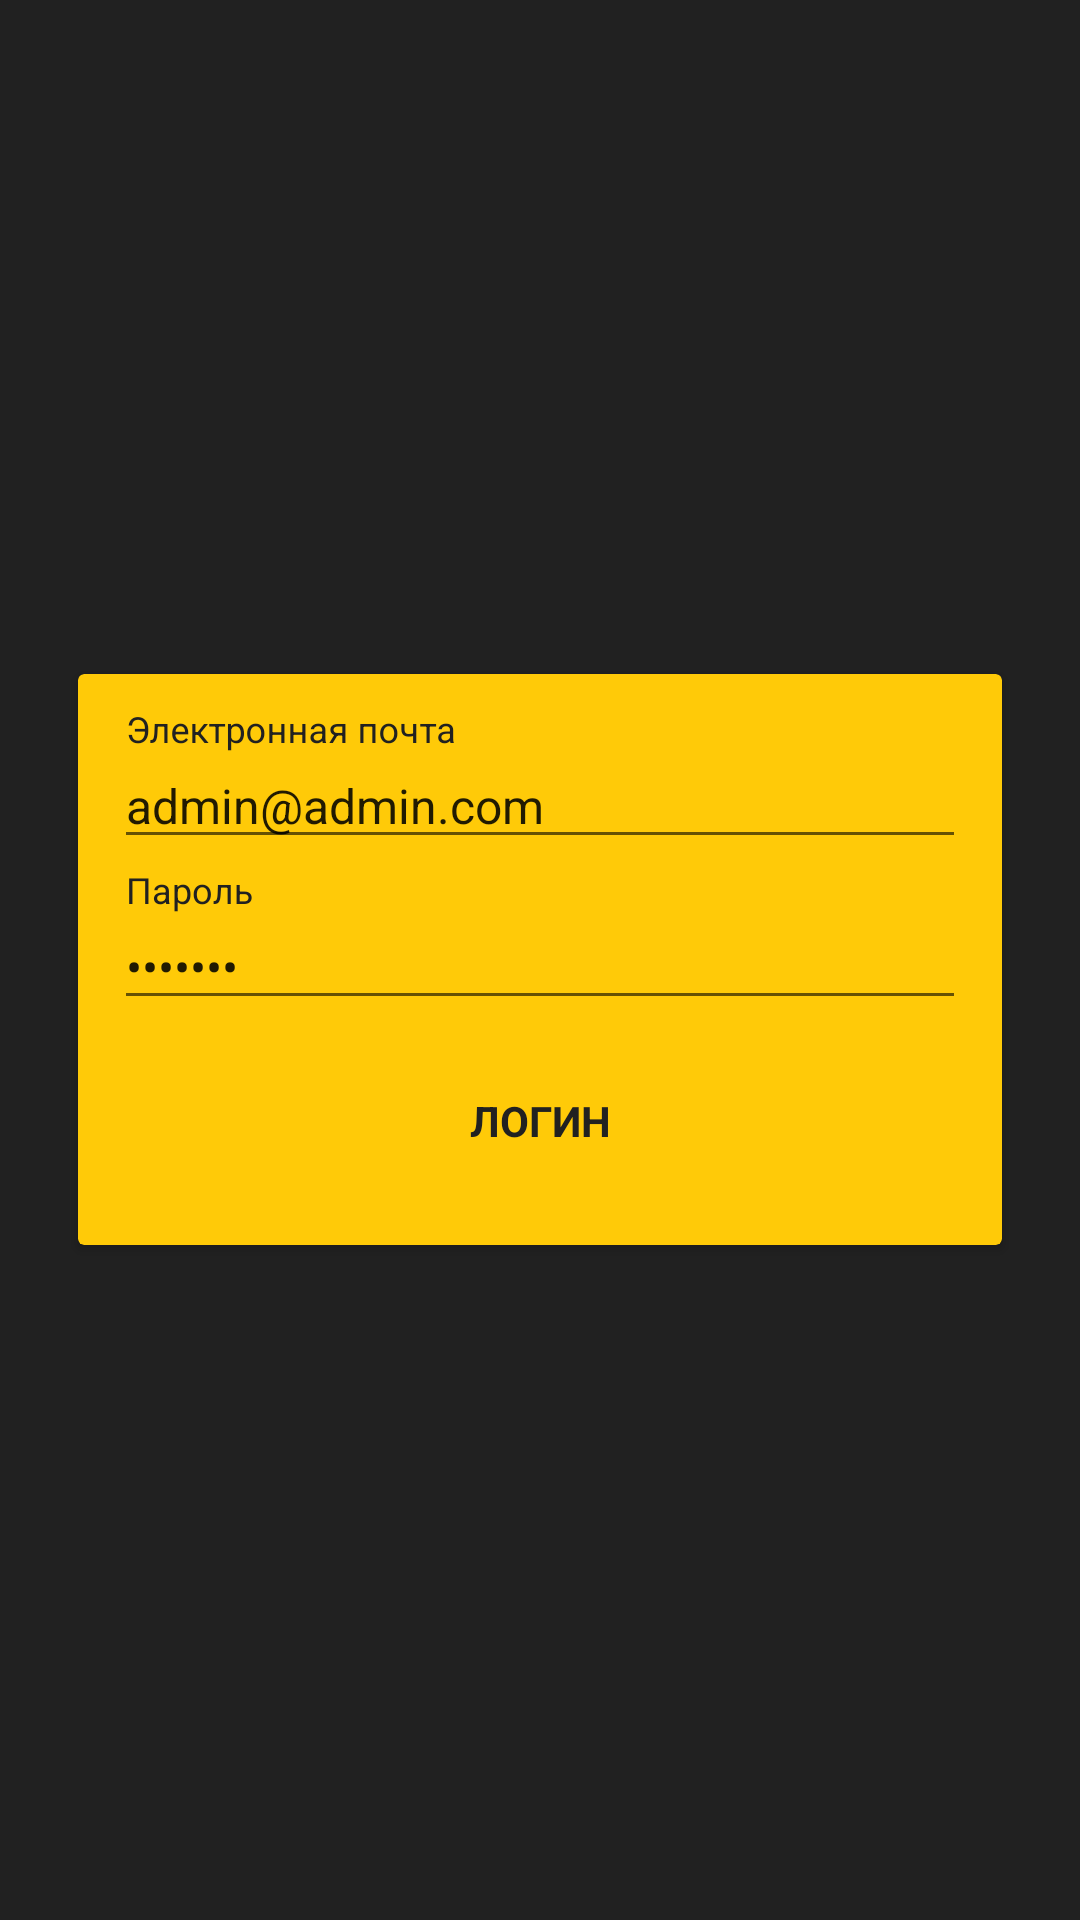

Layout XML and referenced resources for this Android screen:
<!-- AndroidManifest.xml: application theme AppTheme -->
<!-- res/layout/activity_login.xml -->
<?xml version="1.0" encoding="utf-8"?>
<RelativeLayout xmlns:android="http://schemas.android.com/apk/res/android"
                xmlns:app="http://schemas.android.com/apk/res-auto"
                xmlns:tools="http://schemas.android.com/tools"
                android:layout_width="match_parent"
                android:layout_height="match_parent"
                android:background="@color/backgroundColor"
                android:gravity="center"
                tools:context="com.leaditteam.qrscanner.activities.LoginActivity">


    <android.support.v7.widget.CardView
        android:id="@+id/card_v"
        android:layout_width="match_parent"
        android:layout_height="wrap_content"
        android:layout_margin="26dp"
        app:cardBackgroundColor="@color/colorPrimary"
        tools:layout_editor_absoluteX="8dp"
        tools:layout_editor_absoluteY="8dp">

        <LinearLayout
            android:id="@+id/lr_card"
            android:layout_width="match_parent"
            android:layout_height="match_parent"
            android:layout_margin="10dp"
            android:orientation="vertical">

            <LinearLayout
                android:layout_width="match_parent"
                android:layout_height="wrap_content"
                android:orientation="horizontal"
                android:padding="2dp">

                <android.support.design.widget.TextInputLayout
                    android:id="@+id/text_input_email"
                    style="@style/TextLabel"
                    android:layout_width="match_parent"
                    android:layout_height="wrap_content"
                    >

                    <EditText
                        android:id="@+id/log_in_email"
                        android:layout_width="match_parent"
                        android:layout_height="match_parent"

                        android:drawablePadding="6dp"
                        android:ems="7"
                        android:hint="Электронная почта"
                        android:inputType="textEmailAddress"
                        android:text="admin@admin.com"
                        android:textColorHint="@color/backgroundColor"
                        android:textSize="16sp"
                        android:theme="@style/AppTheme"/>

                </android.support.design.widget.TextInputLayout>
            </LinearLayout>

            <LinearLayout
                android:layout_width="match_parent"
                android:layout_height="wrap_content"
                android:orientation="horizontal"
                android:padding="2dp">

                <android.support.design.widget.TextInputLayout
                    android:id="@+id/text_input_pass"
                    style="@style/TextLabel"
                    android:layout_width="match_parent"
                    android:layout_height="wrap_content">

                    <EditText
                        android:id="@+id/log_in_pass"
                        android:layout_width="match_parent"
                        android:layout_height="match_parent"
                        android:drawablePadding="6dp"
                        android:ems="7"

                        android:hint="Пароль"
                        android:inputType="textPassword"
                        android:text="16admin"
                        android:textSize="16sp"
                        android:theme="@style/AppTheme"/>

                </android.support.design.widget.TextInputLayout>

            </LinearLayout>


            <TextView
                android:id="@+id/textView_login_autorizationFragment"
                android:layout_width="match_parent"
                android:layout_height="wrap_content"
                android:layout_margin="12dp"
                android:layout_weight="1"
                android:gravity="center_horizontal"
                android:padding="10dp"
                android:text="ЛОГИН"
                android:textColor="#212121"
                android:textStyle="bold"/>

        </LinearLayout>

        <View
            android:id="@+id/circle"
            android:layout_width="10dp"
            android:layout_height="10dp"
            android:layout_below="@id/card_v"
            android:layout_gravity="bottom|center_horizontal"
            android:layout_marginBottom="40dp"
            android:alpha="0.3"
            android:background="@drawable/circle"
            android:visibility="invisible"/>

    </android.support.v7.widget.CardView>

</RelativeLayout>
<!-- resources referenced by this layout -->
<resources>
  <color name="backgroundColor">#212121 </color>
  <color name="colorPrimary">#ffca08</color>
  <!-- drawable circle (drawable) -->
  <?xml version="1.0" encoding="utf-8"?>
  <shape xmlns:android="http://schemas.android.com/apk/res/android" android:shape="oval" >
      <solid android:color="@color/colorPrimaryWhite"/>
  </shape>
  <style name="AppTheme" parent="Theme.AppCompat.Light.NoActionBar">
          
          <item name="colorPrimary">@color/colorPrimary</item>
          <item name="colorPrimaryDark">@color/colorPrimaryDark</item>
          <item name="colorAccent">@color/backgroundColor</item>
          <item name="android:actionButtonStyle">@style/MyActionButtonStyle</item>
      </style>
  <style name="TextLabel" parent="TextAppearance.AppCompat">
          
          <item name="android:textColorHint">@color/backgroundColor</item>
  
  
          <item name="colorAccent">@color/backgroundColor</item>
          <item name="colorControlNormal">@color/backgroundColor</item>
          <item name="colorControlActivated">@color/backgroundColor</item>
      </style>
  <color name="colorPrimaryWhite">#f9d246</color>
  <color name="colorPrimaryDark">#e5b200</color>
  <style name="MyActionButtonStyle" parent="AppTheme">
          <item name="android:minWidth">10dip</item>
          <item name="android:padding">2dip</item>
          <item name="android:layout_margin">2dp</item>
      </style>
</resources>
